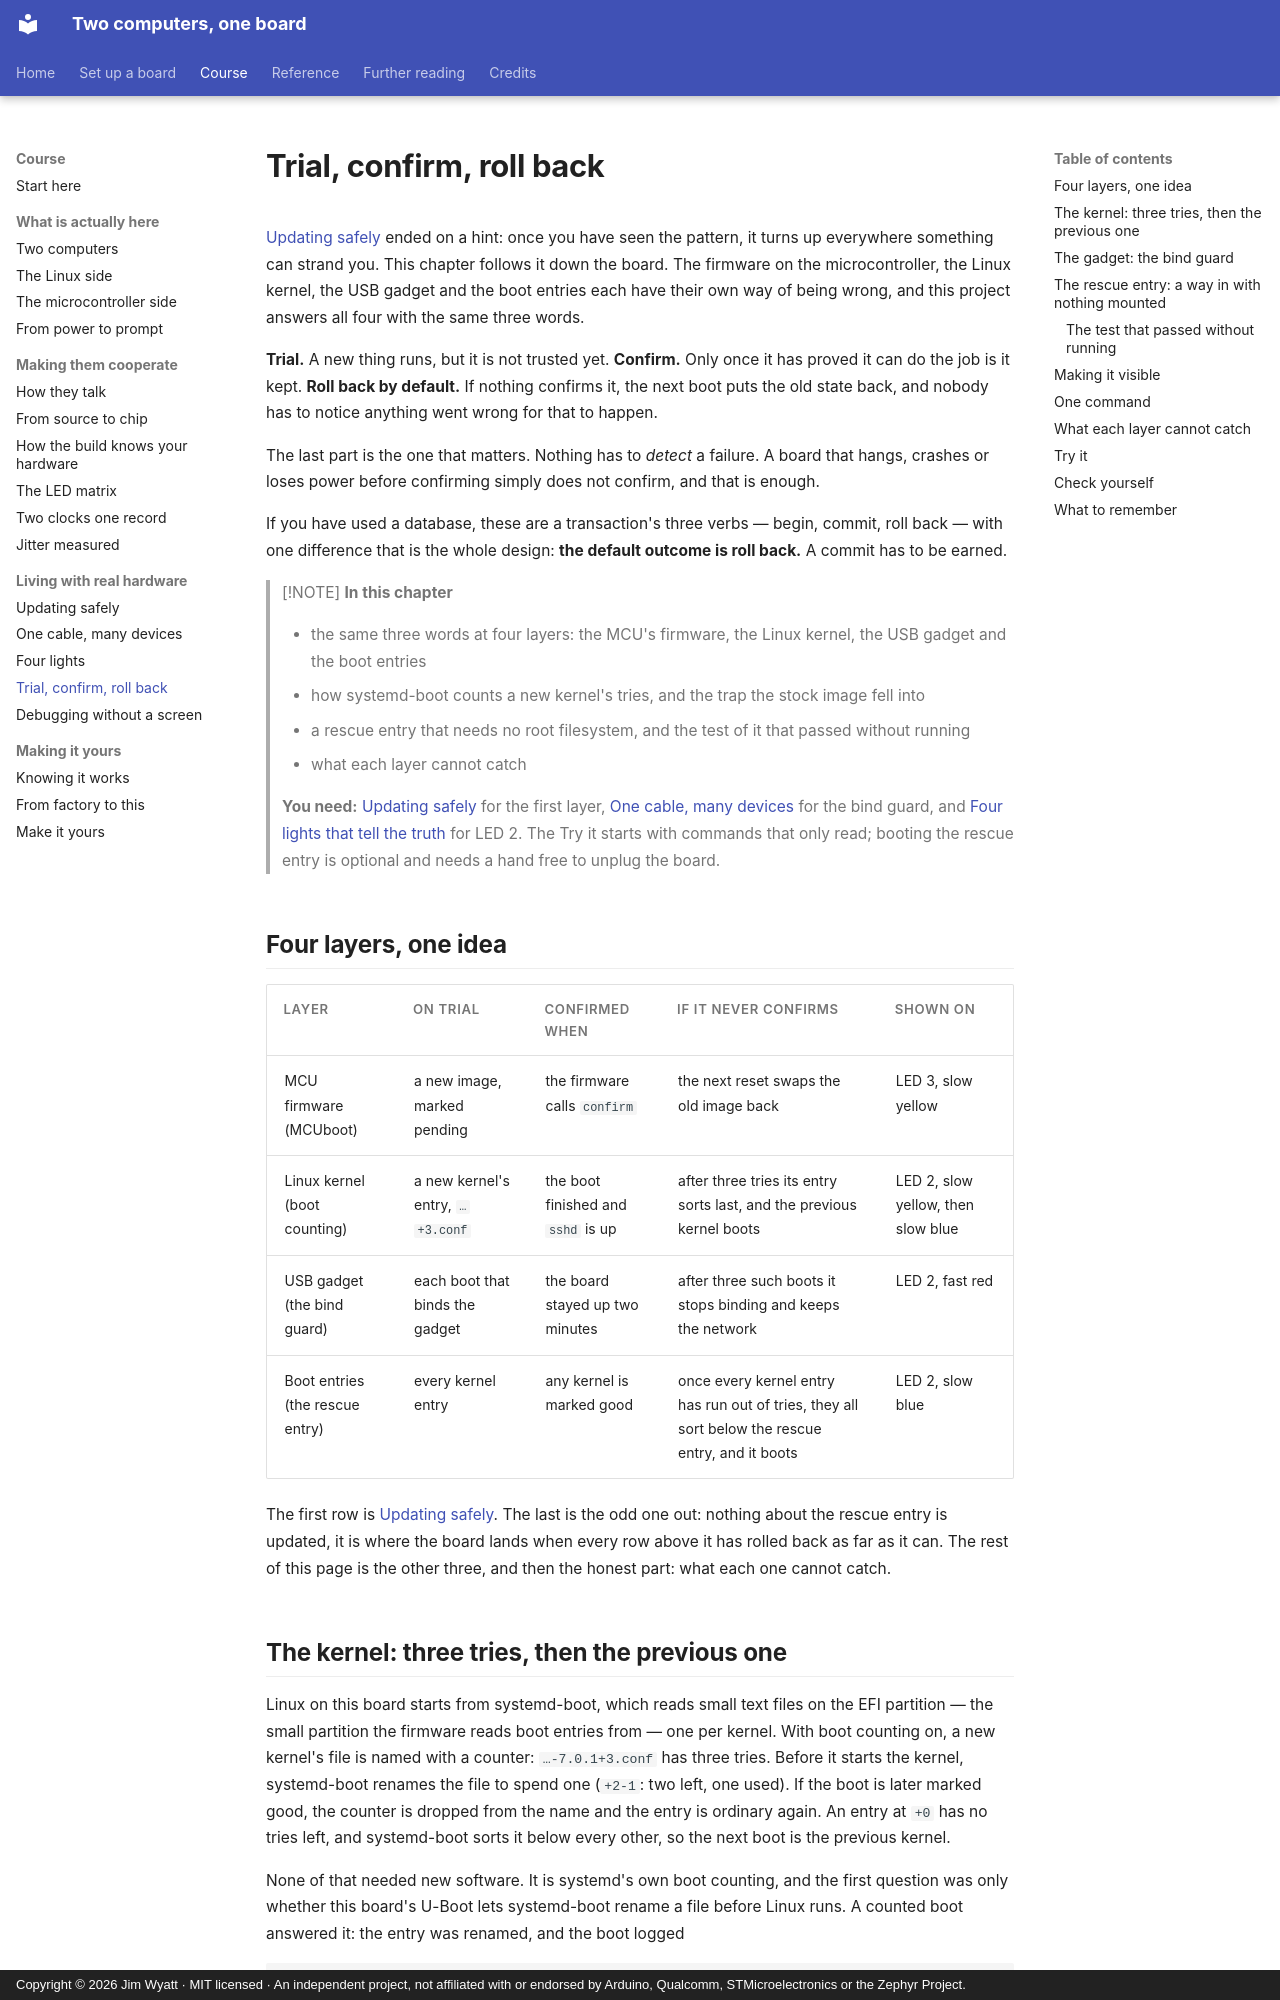

repository: jim-wyatt/two-computers-one-board · page: learn/trial-confirm-roll-back.html · generator: mkdocs · copyright: Copyright © 2026 Jim Wyatt · MIT licensed · An independent project, not affiliated with or endorsed by Arduino, Qualcomm, STMicroelectronics or the Zephyr Project.

<!--
Copyright (c) 2026 Jim Wyatt
SPDX-License-Identifier: MIT
-->
# Trial, confirm, roll back

[Updating safely](updating-safely.md) ended on a hint: once you have seen the
pattern, it turns up everywhere something can strand you. This chapter follows
it down the board. The firmware on the microcontroller, the Linux kernel, the
USB gadget and the boot entries each have their own way of being wrong, and
this project answers all four with the same three words.

**Trial.** A new thing runs, but it is not trusted yet.
**Confirm.** Only once it has proved it can do the job is it kept.
**Roll back by default.** If nothing confirms it, the next boot puts the old
state back, and nobody has to notice anything went wrong for that to happen.

The last part is the one that matters. Nothing has to *detect* a failure. A
board that hangs, crashes or loses power before confirming simply does not
confirm, and that is enough.

If you have used a database, these are a transaction's three verbs — begin,
commit, roll back — with one difference that is the whole design: **the
default outcome is roll back.** A commit has to be earned.

> [!NOTE]
> **In this chapter**
>
> - the same three words at four layers: the MCU's firmware, the Linux
>   kernel, the USB gadget and the boot entries
> - how systemd-boot counts a new kernel's tries, and the trap the stock
>   image fell into
> - a rescue entry that needs no root filesystem, and the test of it that
>   passed without running
> - what each layer cannot catch
>
> **You need:** [Updating safely](updating-safely.md) for the first layer,
> [One cable, many devices](one-cable-many-devices.md) for the bind guard,
> and [Four lights that tell the truth](four-lights.md) for LED 2. The Try it
> starts with commands that only read; booting the rescue entry is optional
> and needs a hand free to unplug the board.

## Four layers, one idea

| Layer | On trial | Confirmed when | If it never confirms | Shown on |
|---|---|---|---|---|
| MCU firmware (MCUboot) | a new image, marked pending | the firmware calls `confirm` | the next reset swaps the old image back | LED 3, slow yellow |
| Linux kernel (boot counting) | a new kernel's entry, `…+3.conf` | the boot finished and `sshd` is up | after three tries its entry sorts last, and the previous kernel boots | LED 2, slow yellow, then slow blue |
| USB gadget (the bind guard) | each boot that binds the gadget | the board stayed up two minutes | after three such boots it stops binding and keeps the network | LED 2, fast red |
| Boot entries (the rescue entry) | every kernel entry | any kernel is marked good | once every kernel entry has run out of tries, they all sort below the rescue entry, and it boots | LED 2, slow blue |

The first row is [Updating safely](updating-safely.md). The last is the odd one
out: nothing about the rescue entry is updated, it is where the board lands
when every row above it has rolled back as far as it can. The rest of this page
is the other three, and then the honest part: what each one cannot catch.
